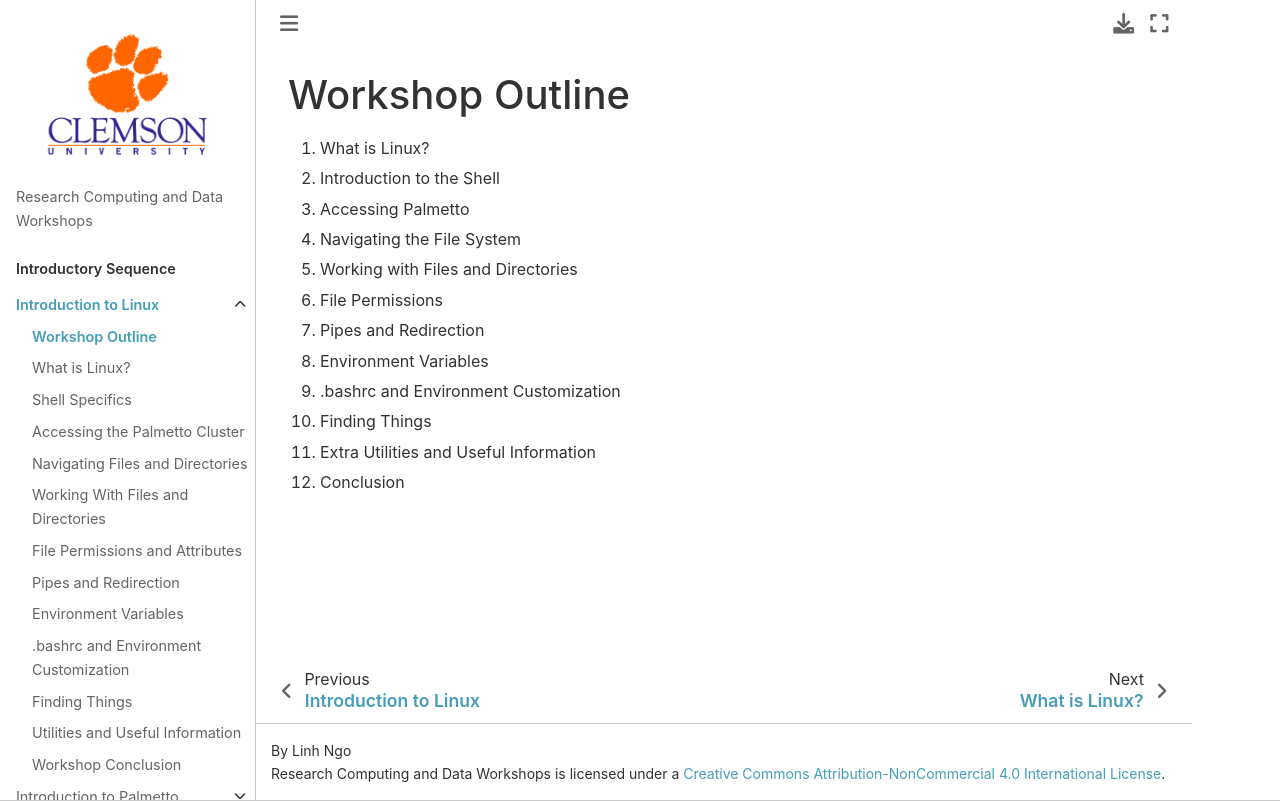

repository: clemsonciti/rcde_workshops · page: intro_linux/00a-outline.html · generator: jekyll

# Workshop Outline

1. What is Linux?
2. Introduction to the Shell
3. Accessing Palmetto
4. Navigating the File System
5. Working with Files and Directories
6. File Permissions
7. Pipes and Redirection
8. Environment Variables
9. .bashrc and Environment Customization
10. Finding Things
11. Extra Utilities and Useful Information
12. Conclusion
